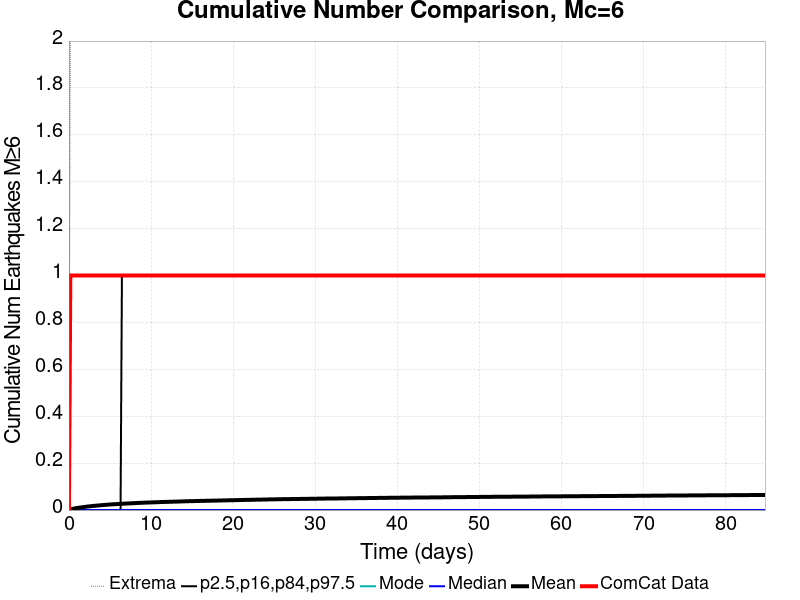

The file beside this chart, header and first rows:
Time (days), ComCat Data, Simulation Mean, Simulation Median, Simulation Mode, Simulation Minimum, Simulation Maximum, 2.5 %-ile, 16 %-ile, 84 %-ile, 97.5 %-ile
0.0, 0.0, 0.0, 0.0, 0.0, 0.0, 0.0, 0.0, 0.0, 0.0, 0.0
0.1699, 1.0, 0.00246, 0.0, 0.0, 0.0, 2.0, 0.0, 0.0, 0.0, 0.0
0.3398, 1.0, 0.00417, 0.0, 0.0, 0.0, 3.0, 0.0, 0.0, 0.0, 0.0
0.5098, 1.0, 0.0053, 0.0, 0.0, 0.0, 3.0, 0.0, 0.0, 0.0, 0.0
0.6797, 1.0, 0.0068, 0.0, 0.0, 0.0, 3.0, 0.0, 0.0, 0.0, 0.0
0.8496, 1.0, 0.00797, 0.0, 0.0, 0.0, 3.0, 0.0, 0.0, 0.0, 0.0
1.02, 1.0, 0.00893, 0.0, 0.0, 0.0, 3.0, 0.0, 0.0, 0.0, 0.0
1.189, 1.0, 0.00985, 0.0, 0.0, 0.0, 3.0, 0.0, 0.0, 0.0, 0.0
1.359, 1.0, 0.01062, 0.0, 0.0, 0.0, 3.0, 0.0, 0.0, 0.0, 0.0
1.529, 1.0, 0.01146, 0.0, 0.0, 0.0, 3.0, 0.0, 0.0, 0.0, 0.0
1.699, 1.0, 0.01227, 0.0, 0.0, 0.0, 3.0, 0.0, 0.0, 0.0, 0.0
1.869, 1.0, 0.01299, 0.0, 0.0, 0.0, 3.0, 0.0, 0.0, 0.0, 0.0
2.039, 1.0, 0.01388, 0.0, 0.0, 0.0, 3.0, 0.0, 0.0, 0.0, 0.0
2.209, 1.0, 0.01477, 0.0, 0.0, 0.0, 3.0, 0.0, 0.0, 0.0, 0.0
2.379, 1.0, 0.01546, 0.0, 0.0, 0.0, 3.0, 0.0, 0.0, 0.0, 0.0
2.549, 1.0, 0.01609, 0.0, 0.0, 0.0, 3.0, 0.0, 0.0, 0.0, 0.0
2.719, 1.0, 0.01679, 0.0, 0.0, 0.0, 3.0, 0.0, 0.0, 0.0, 0.0
2.889, 1.0, 0.01737, 0.0, 0.0, 0.0, 3.0, 0.0, 0.0, 0.0, 0.0
3.059, 1.0, 0.01782, 0.0, 0.0, 0.0, 3.0, 0.0, 0.0, 0.0, 0.0
3.229, 1.0, 0.01856, 0.0, 0.0, 0.0, 3.0, 0.0, 0.0, 0.0, 0.0
3.398, 1.0, 0.01905, 0.0, 0.0, 0.0, 3.0, 0.0, 0.0, 0.0, 0.0
3.568, 1.0, 0.01954, 0.0, 0.0, 0.0, 3.0, 0.0, 0.0, 0.0, 0.0
3.738, 1.0, 0.02001, 0.0, 0.0, 0.0, 3.0, 0.0, 0.0, 0.0, 0.0
3.908, 1.0, 0.02054, 0.0, 0.0, 0.0, 3.0, 0.0, 0.0, 0.0, 0.0
4.078, 1.0, 0.02105, 0.0, 0.0, 0.0, 3.0, 0.0, 0.0, 0.0, 0.0
4.248, 1.0, 0.02164, 0.0, 0.0, 0.0, 4.0, 0.0, 0.0, 0.0, 0.0
4.418, 1.0, 0.02211, 0.0, 0.0, 0.0, 4.0, 0.0, 0.0, 0.0, 0.0
4.588, 1.0, 0.02263, 0.0, 0.0, 0.0, 4.0, 0.0, 0.0, 0.0, 0.0
4.758, 1.0, 0.02306, 0.0, 0.0, 0.0, 4.0, 0.0, 0.0, 0.0, 0.0
4.928, 1.0, 0.02351, 0.0, 0.0, 0.0, 4.0, 0.0, 0.0, 0.0, 0.0
5.098, 1.0, 0.02391, 0.0, 0.0, 0.0, 4.0, 0.0, 0.0, 0.0, 0.0
5.268, 1.0, 0.02432, 0.0, 0.0, 0.0, 4.0, 0.0, 0.0, 0.0, 0.0
5.438, 1.0, 0.02482, 0.0, 0.0, 0.0, 4.0, 0.0, 0.0, 0.0, 0.0
5.607, 1.0, 0.0252, 0.0, 0.0, 0.0, 4.0, 0.0, 0.0, 0.0, 0.0
5.777, 1.0, 0.0255, 0.0, 0.0, 0.0, 4.0, 0.0, 0.0, 0.0, 0.0
5.947, 1.0, 0.02588, 0.0, 0.0, 0.0, 4.0, 0.0, 0.0, 0.0, 0.0
6.117, 1.0, 0.02614, 0.0, 0.0, 0.0, 4.0, 0.0, 0.0, 0.0, 0.0
6.287, 1.0, 0.02648, 0.0, 0.0, 0.0, 4.0, 0.0, 0.0, 0.0, 0.0
6.457, 1.0, 0.02684, 0.0, 0.0, 0.0, 4.0, 0.0, 0.0, 0.0, 1.0
6.627, 1.0, 0.02718, 0.0, 0.0, 0.0, 4.0, 0.0, 0.0, 0.0, 1.0
6.797, 1.0, 0.02748, 0.0, 0.0, 0.0, 4.0, 0.0, 0.0, 0.0, 1.0
6.967, 1.0, 0.02779, 0.0, 0.0, 0.0, 4.0, 0.0, 0.0, 0.0, 1.0
7.137, 1.0, 0.02808, 0.0, 0.0, 0.0, 4.0, 0.0, 0.0, 0.0, 1.0
7.307, 1.0, 0.02841, 0.0, 0.0, 0.0, 4.0, 0.0, 0.0, 0.0, 1.0
7.477, 1.0, 0.02873, 0.0, 0.0, 0.0, 4.0, 0.0, 0.0, 0.0, 1.0
7.647, 1.0, 0.02908, 0.0, 0.0, 0.0, 4.0, 0.0, 0.0, 0.0, 1.0
7.816, 1.0, 0.02932, 0.0, 0.0, 0.0, 4.0, 0.0, 0.0, 0.0, 1.0
7.986, 1.0, 0.02967, 0.0, 0.0, 0.0, 4.0, 0.0, 0.0, 0.0, 1.0
8.156, 1.0, 0.03, 0.0, 0.0, 0.0, 4.0, 0.0, 0.0, 0.0, 1.0
8.326, 1.0, 0.03031, 0.0, 0.0, 0.0, 4.0, 0.0, 0.0, 0.0, 1.0
8.496, 1.0, 0.03056, 0.0, 0.0, 0.0, 4.0, 0.0, 0.0, 0.0, 1.0
8.666, 1.0, 0.03082, 0.0, 0.0, 0.0, 4.0, 0.0, 0.0, 0.0, 1.0
8.836, 1.0, 0.03102, 0.0, 0.0, 0.0, 4.0, 0.0, 0.0, 0.0, 1.0
9.006, 1.0, 0.03131, 0.0, 0.0, 0.0, 4.0, 0.0, 0.0, 0.0, 1.0
9.176, 1.0, 0.03155, 0.0, 0.0, 0.0, 4.0, 0.0, 0.0, 0.0, 1.0
9.346, 1.0, 0.03177, 0.0, 0.0, 0.0, 4.0, 0.0, 0.0, 0.0, 1.0
9.516, 1.0, 0.03202, 0.0, 0.0, 0.0, 4.0, 0.0, 0.0, 0.0, 1.0
9.686, 1.0, 0.03227, 0.0, 0.0, 0.0, 4.0, 0.0, 0.0, 0.0, 1.0
9.856, 1.0, 0.03239, 0.0, 0.0, 0.0, 4.0, 0.0, 0.0, 0.0, 1.0
10.03, 1.0, 0.03264, 0.0, 0.0, 0.0, 4.0, 0.0, 0.0, 0.0, 1.0
... 440 more rows
